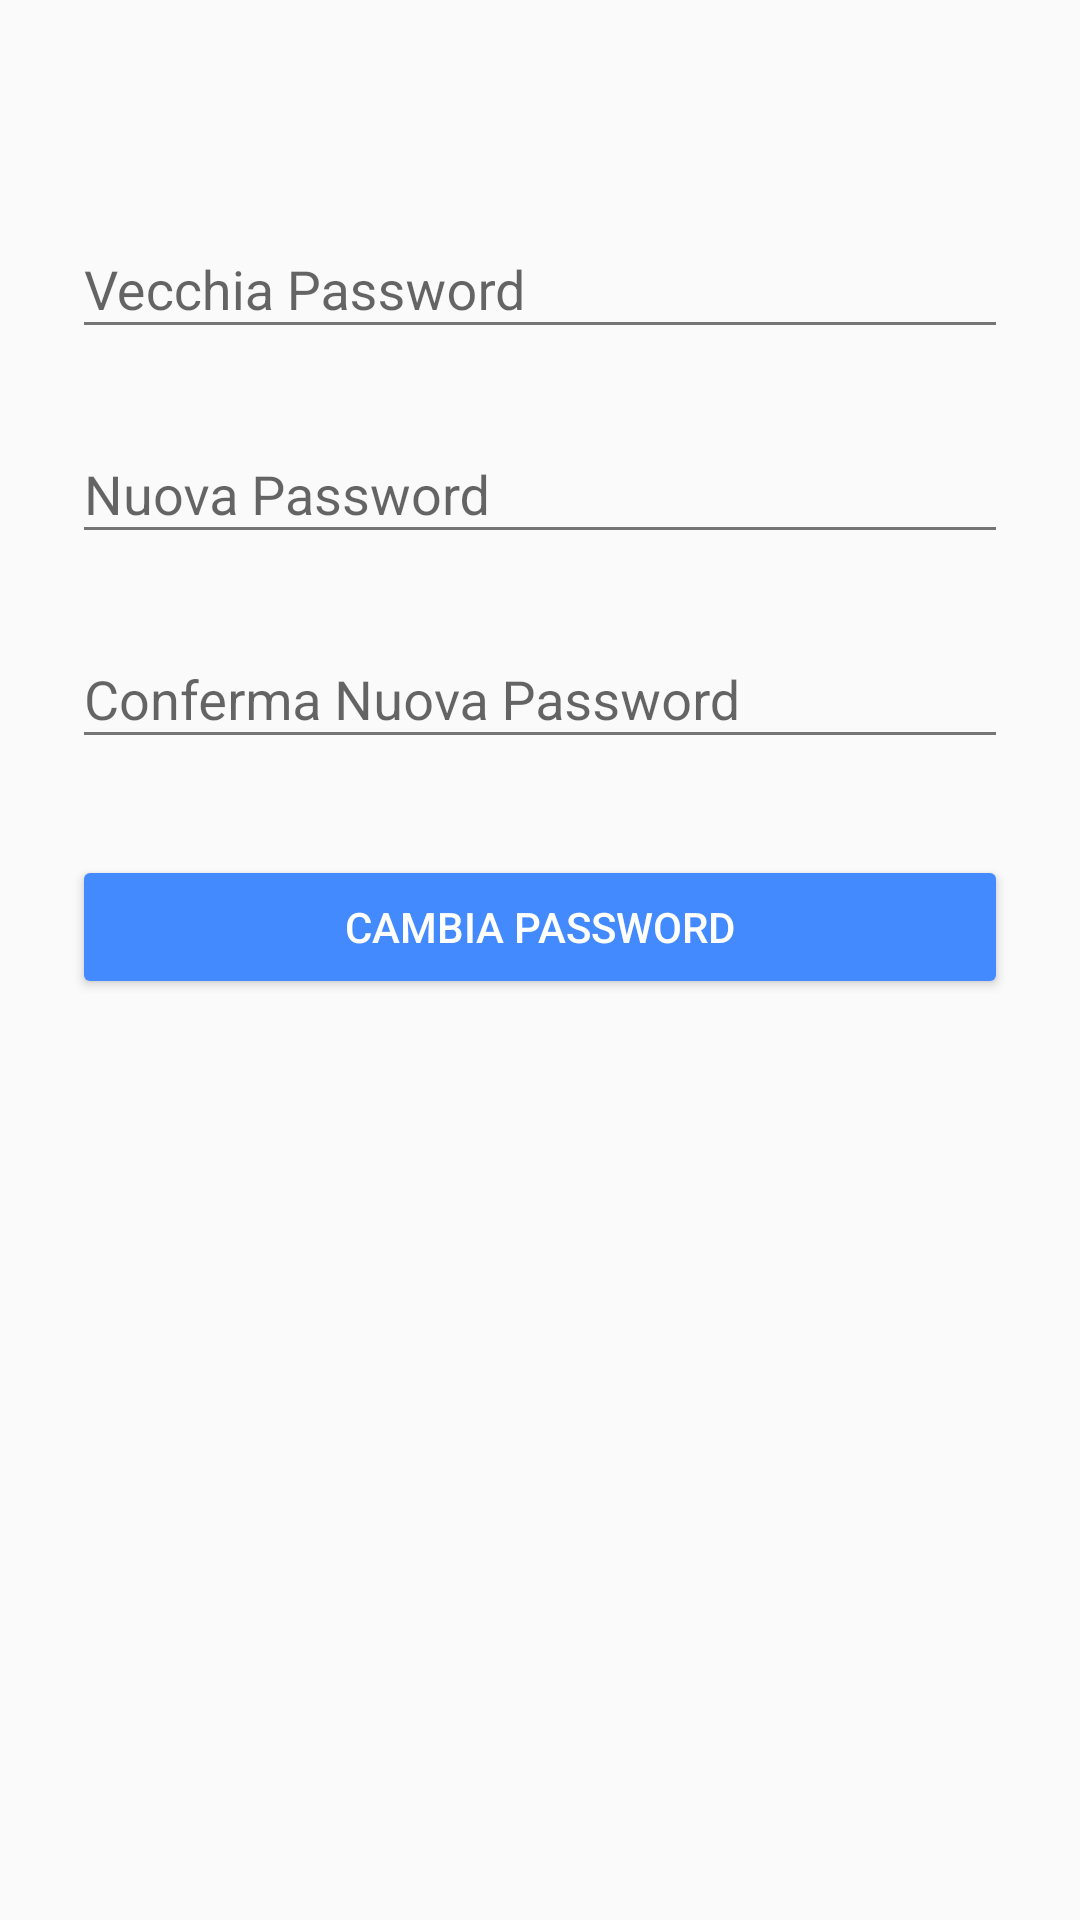

Produce the Android XML layout that renders to this screen, including the resource entries it uses.
<!-- AndroidManifest.xml: application theme AppTheme -->
<!-- res/layout/cambio_password.xml -->
<?xml version="1.0" encoding="utf-8"?>
<ScrollView xmlns:android="http://schemas.android.com/apk/res/android"
    android:layout_width="match_parent"
    android:layout_height="match_parent">

    <LinearLayout xmlns:android="http://schemas.android.com/apk/res/android"
        android:layout_width="match_parent"
        android:layout_height="match_parent"
        android:descendantFocusability="beforeDescendants"
        android:focusableInTouchMode="true"
        android:orientation="vertical"
        android:paddingLeft="24dp"
        android:paddingRight="24dp"
        android:paddingTop="56dp">

        <android.support.design.widget.TextInputLayout
            android:layout_width="match_parent"
            android:layout_height="wrap_content"
            android:layout_marginBottom="8dp"
            android:layout_marginTop="8dp">

            <EditText
                android:id="@+id/old_password"
                android:layout_width="match_parent"
                android:layout_height="wrap_content"
                android:hint="Vecchia Password"
                android:inputType="textPassword" />
        </android.support.design.widget.TextInputLayout>


        <android.support.design.widget.TextInputLayout
            android:layout_width="match_parent"
            android:layout_height="wrap_content"
            android:layout_marginBottom="8dp"
            android:layout_marginTop="8dp">

            <EditText
                android:id="@+id/password_change"
                android:layout_width="match_parent"
                android:layout_height="wrap_content"
                android:hint="Nuova Password"
                android:inputType="textPassword" />
        </android.support.design.widget.TextInputLayout>


        <android.support.design.widget.TextInputLayout
            android:layout_width="match_parent"
            android:layout_height="wrap_content"
            android:layout_marginBottom="8dp"
            android:layout_marginTop="8dp">

            <EditText
                android:id="@+id/confermaPassword"
                android:layout_width="match_parent"
                android:layout_height="wrap_content"
                android:hint="Conferma Nuova Password"
                android:inputType="textPassword" />
        </android.support.design.widget.TextInputLayout>

        <android.support.v7.widget.AppCompatButton
            android:id="@+id/btn_confirm"
            android:layout_width="fill_parent"
            android:layout_height="wrap_content"
            android:layout_marginBottom="24dp"
            android:layout_marginTop="24dp"
            android:padding="12dp"
            android:text="Cambia Password" />

    </LinearLayout>
</ScrollView>
<!-- resources referenced by this layout -->
<resources>
  <style name="AppTheme" parent="Theme.AppCompat.Light.NoActionBar">
          <item name="colorPrimary">@color/primary</item>
          <item name="colorPrimaryDark">@color/primary_dark</item>
          <item name="colorAccent">@color/accent</item>
          <item name="android:editTextColor">#295055</item>
          <item name="divider">@color/divider</item>
          <item name="android:textColorPrimary">@color/primary_text</item>
          <item name="android:textColorSecondary">@color/secondary_text</item>
          <item name="icon">@color/icons</item>
          <item name="android:toolbarStyle">@style/ToolBarStyle</item>
          <item name="android:buttonStyle">@style/ButtonStyle</item>
      </style>
  <color name="primary">#03A9F4</color>
  <color name="primary_dark">#0288D1</color>
  <color name="accent">#448AFF</color>
  <color name="divider">#BDBDBD</color>
  <color name="primary_text">#212121</color>
  <color name="secondary_text">#757575</color>
  <color name="icons">#FFFFFF</color>
  <style name="ToolBarStyle" parent="Widget.AppCompat.Toolbar">
          <item name="android:titleTextColor">@color/primary_text</item>
          <item name="android:background">@color/primary</item>
          <item name="android:navigationIcon">@mipmap/navigation_icon</item>
      </style>
  <style name="ButtonStyle" parent="Widget.AppCompat.Button.Colored" />
</resources>
